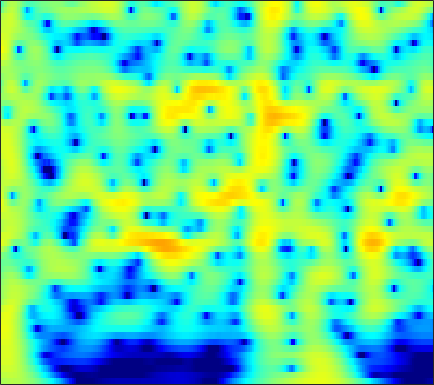

Source data for this figure (header and first rows):
2.0712, 2.3076, 2.5586, 2.7378, 2.8252, 2.8796, 2.8633, 2.8046, 2.665, 2.4555, 2.1758, 1.9203, 1.518, 1.0457, 0.6451, 0.05006, -0.61586, -1.1618, -1.9524, -2.8153, -3.7524, -4.5042, -5.5736, -6.7211
3.085, 3.313, 3.533, 3.657, 3.688, 3.644, 3.505, 3.338, 3.03, 2.626, 2.125, 1.685, 1.013, 0.2414, -0.4033, -1.351, -2.402, -3.259, -4.495, -5.838, -7.292, -8.455, -10.1, -11.86
3.891, 4.091, 4.257, 4.305, 4.264, 4.105, 3.826, 3.538, 3.048, 2.436, 1.703, 1.074, 0.1292, -0.9365, -1.814, -3.086, -4.474, -5.59, -7.177, -8.879, -10.7, -12.14, -14.2, -16.43
4.458, 4.659, 4.803, 4.804, 4.71, 4.455, 4.049, 3.646, 2.971, 2.138, 1.143, 0.2865, -1.006, -2.474, -3.693, -5.476, -7.437, -9.013, -11.22, -13.47, -15.58, -16.94, -18.3, -19.11
4.626, 4.858, 5.021, 5.018, 4.905, 4.609, 4.143, 3.681, 2.912, 1.966, 0.8336, -0.1429, -1.625, -3.327, -4.764, -6.92, -9.4, -11.52, -14.76, -18.5, -22.27, -23.77, -22.95, -21.19
4.582, 4.818, 4.975, 4.956, 4.827, 4.505, 4.014, 3.538, 2.761, 1.826, 0.7407, -0.1681, -1.497, -2.946, -4.101, -5.711, -7.369, -8.615, -10.23, -11.75, -13.11, -14, -15.03, -15.92
4.923, 5.104, 5.188, 5.092, 4.903, 4.498, 3.919, 3.376, 2.51, 1.491, 0.3335, -0.6148, -1.968, -3.394, -4.49, -5.952, -7.38, -8.414, -9.729, -10.98, -12.19, -13.1, -14.4, -15.86
5.532, 5.647, 5.639, 5.442, 5.169, 4.635, 3.904, 3.223, 2.135, 0.8377, -0.6736, -1.95, -3.841, -5.929, -7.587, -9.797, -11.74, -12.8, -13.55, -13.72, -13.7, -13.71, -13.87, -14.23
5.788, 5.883, 5.839, 5.597, 5.28, 4.671, 3.843, 3.073, 1.839, 0.3527, -1.409, -2.936, -5.303, -8.171, -10.8, -15.3, -21.44, -23.98, -19.72, -16.26, -14.18, -13.18, -12.32, -11.85
5.478, 5.628, 5.648, 5.454, 5.16, 4.567, 3.739, 2.962, 1.726, 0.2689, -1.378, -2.707, -4.543, -6.362, -7.629, -9.046, -10.03, -10.43, -10.55, -10.34, -9.993, -9.731, -9.457, -9.289
4.943, 5.287, 5.537, 5.531, 5.347, 4.856, 4.069, 3.276, 1.93, 0.2322, -1.84, -3.648, -6.358, -9.173, -10.87, -11.67, -10.96, -10.09, -9.005, -8.173, -7.607, -7.347, -7.239, -7.353
3.495, 4.235, 4.921, 5.272, 5.321, 5.103, 4.558, 3.925, 2.769, 1.221, -0.7801, -2.623, -5.592, -9.019, -11.18, -11.44, -9.649, -8.31, -6.984, -6.171, -5.769, -5.676, -5.819, -6.316
1.542, 2.496, 3.441, 4.05, 4.306, 4.396, 4.216, 3.915, 3.314, 2.505, 1.524, 0.7121, -0.3902, -1.422, -2.092, -2.807, -3.333, -3.644, -4.049, -4.527, -5.118, -5.651, -6.417, -7.319
1.014, 1.766, 2.58, 3.176, 3.485, 3.71, 3.742, 3.646, 3.375, 2.965, 2.446, 1.996, 1.339, 0.6452, 0.1023, -0.65, -1.451, -2.111, -3.108, -4.28, -5.701, -6.979, -8.888, -10.93
0.9077, 1.553, 2.272, 2.819, 3.107, 3.338, 3.397, 3.34, 3.138, 2.821, 2.424, 2.085, 1.589, 1.061, 0.6452, 0.05445, -0.6152, -1.199, -2.109, -3.241, -4.699, -6.111, -8.491, -11.35
0.4005, 1.124, 1.886, 2.419, 2.664, 2.797, 2.713, 2.52, 2.116, 1.574, 0.9524, 0.4955, -0.02943, -0.4041, -0.5674, -0.6662, -0.6976, -0.7275, -0.8512, -1.126, -1.542, -1.956, -2.683, -3.288
-0.5989, 0.2149, 1.009, 1.479, 1.636, 1.579, 1.215, 0.7266, -0.2182, -1.554, -3.318, -4.869, -6.836, -7.546, -6.766, -4.923, -3.12, -2.002, -0.868, -0.06038, 0.4917, 0.8022, 1.038, 1.074
-1.647, -0.9655, -0.3536, -0.06625, -0.03363, -0.2381, -0.7234, -1.292, -2.362, -3.854, -5.948, -8.053, -11.41, -12.8, -10.69, -7.161, -4.399, -2.817, -1.196, 0.03683, 0.9354, 1.462, 2.094, 2.424
-1.591, -1.325, -1.21, -1.302, -1.496, -1.871, -2.322, -2.685, -3.191, -3.663, -4.078, -4.335, -4.471, -4.254, -3.829, -3.009, -2.017, -1.272, -0.3287, 0.5144, 1.222, 1.616, 2.021, 2.476
0.06145, -0.2375, -0.9031, -1.851, -2.738, -3.974, -4.987, -5.327, -5.171, -4.587, -3.845, -3.283, -2.624, -2.007, -1.555, -0.9548, -0.3436, 0.1152, 0.7367, 1.28, 1.767, 2.098, 2.237, 2.375
3.173, 2.535, 1.261, -0.7075, -2.826, -7.168, -16.4, -25.25, -10.37, -5.816, -3.502, -2.427, -1.531, -1.03, -0.7788, -0.4531, -0.05606, 0.3596, 0.9732, 1.57, 2.027, 2.343, 2.66, 2.338
5.383, 5.049, 4.308, 3.241, 2.275, 0.8742, -0.3385, -0.8118, -0.899, -0.6929, -0.5526, -0.7663, -1.49, -2.8, -4.13, -5.835, -6.016, -4.84, -2.799, -1.042, 0.1304, 0.4308, 0.9366, 0.6946
4.269, 4.512, 4.609, 4.483, 4.255, 3.834, 3.328, 2.924, 2.348, 1.631, 0.7389, -0.1564, -1.782, -4.083, -6.384, -10.05, -11.1, -8.897, -5.981, -4.001, -2.725, -2.356, -2.796, -2.869
2.4, 3.09, 3.693, 3.988, 4.047, 3.952, 3.698, 3.389, 2.87, 2.219, 1.392, 0.7137, -0.3154, -1.397, -2.175, -3.02, -3.5, -3.666, -3.667, -3.568, -3.76, -3.725, -4.392, -5.442
2.431, 2.957, 3.441, 3.679, 3.743, 3.676, 3.462, 3.206, 2.756, 2.21, 1.548, 1.014, 0.2473, -0.5334, -1.105, -1.822, -2.446, -2.851, -3.27, -3.614, -4.139, -4.423, -4.72, -5.977
3.76, 3.865, 3.894, 3.824, 3.708, 3.477, 3.163, 2.901, 2.456, 1.929, 1.306, 0.7442, -0.0822, -1.005, -1.737, -2.716, -3.615, -4.14, -4.62, -4.874, -4.791, -5.082, -4.845, -5.179
5.126, 4.8, 4.28, 3.727, 3.309, 2.827, 2.457, 2.234, 1.971, 1.617, 1.114, 0.5732, -0.4142, -1.762, -3.05, -5.133, -7.55, -9.159, -9.862, -8.602, -6.772, -5.485, -4.816, -3.619
5.787, 4.922, 3.471, 1.69, 0.3336, -0.9914, -1.106, -0.5796, 0.3539, 1.02, 1.23, 1.086, 0.4132, -0.8148, -2.166, -4.696, -8.287, -11.55, -12.78, -8.974, -6.036, -4.301, -2.437, -1.616
4.854, 3.788, 1.69, -1.532, -5.261, -13.39, -9.665, -5.099, -1.741, 0.09951, 0.9798, 1.216, 1.077, 0.5111, -0.1197, -1.123, -2.098, -2.678, -3.116, -3.064, -2.455, -2.324, -1.203, -0.9137
3.816, 3.399, 2.599, 1.622, 0.895, 0.2254, 0.08961, 0.2763, 0.735, 1.089, 1.258, 1.173, 0.8526, 0.2994, -0.2265, -1.043, -1.911, -2.546, -3.262, -3.908, -4.174, -4.18, -4.473, -3.667
3.286, 3.483, 3.6, 3.548, 3.454, 3.268, 3.067, 2.902, 2.634, 2.271, 1.766, 1.284, 0.4696, -0.5165, -1.376, -2.67, -4.117, -5.26, -6.836, -8.348, -10.13, -10.54, -11.7, -11.3
2.767, 3.401, 3.992, 4.341, 4.455, 4.43, 4.218, 3.949, 3.416, 2.714, 1.8, 0.9939, -0.2791, -1.788, -3.082, -5.015, -7.24, -9.123, -12.1, -15.21, -19.81, -22.78, -25.53, -34.72
2.51, 3.401, 4.237, 4.752, 4.934, 4.942, 4.669, 4.3, 3.577, 2.615, 1.388, 0.2967, -1.373, -3.31, -4.923, -7.26, -9.902, -12.14, -15.55, -19.5, -27.88, -30.5, -30.78, -30.73
3.042, 3.852, 4.624, 5.071, 5.198, 5.108, 4.722, 4.237, 3.343, 2.133, 0.6031, -0.7534, -2.869, -5.308, -7.338, -10.18, -12.88, -14.58, -16.41, -17.38, -19.18, -18.15, -19.42, -16.21
3.948, 4.492, 5.003, 5.239, 5.247, 5.005, 4.498, 3.925, 2.906, 1.555, -0.1237, -1.653, -4.098, -7.136, -9.967, -15, -23.41, -31.03, -21.56, -17.68, -14.76, -14.3, -12.16, -11.3
4.446, 4.793, 5.075, 5.136, 5.034, 4.693, 4.107, 3.506, 2.478, 1.198, -0.3319, -1.675, -3.689, -5.956, -7.787, -10.31, -12.38, -13.18, -13.08, -11.94, -10.86, -9.89, -8.927, -8.303
4.532, 4.771, 4.917, 4.878, 4.711, 4.319, 3.701, 3.105, 2.112, 0.9325, -0.4545, -1.557, -3.106, -4.627, -5.668, -6.816, -7.565, -7.857, -7.841, -7.58, -7.254, -6.693, -6.52, -5.801
4.584, 4.737, 4.797, 4.692, 4.508, 4.097, 3.503, 2.915, 1.928, 0.6872, -0.8174, -2.1, -3.955, -5.811, -6.96, -7.795, -7.755, -7.309, -6.49, -5.755, -4.909, -4.714, -4.103, -3.982
4.447, 4.45, 4.383, 4.241, 4.1, 3.826, 3.43, 2.986, 2.18, 1.005, -0.6075, -2.231, -5.177, -9.708, -15.64, -22.42, -12.21, -8.683, -5.912, -4.065, -3.003, -2.431, -1.964, -2.108
2.9, 2.459, 1.984, 1.797, 1.894, 2.219, 2.536, 2.648, 2.577, 2.115, 1.274, 0.3881, -1.127, -2.818, -3.915, -4.502, -3.907, -3.039, -1.901, -0.9096, -0.5028, -0.03474, -0.1232, -0.3912
-1.094, -3.25, -6.936, -8.136, -5.741, -2.317, 0.009138, 1.21, 2.195, 2.693, 2.8, 2.676, 2.352, 1.952, 1.666, 1.389, 1.251, 1.213, 1.212, 1.086, 0.9629, 0.8094, 0.2252, -0.0728
-1.786, -3.466, -5.758, -6.339, -4.962, -2.45, -0.3557, 0.8113, 1.917, 2.629, 3.013, 3.136, 3.143, 3.005, 2.836, 2.54, 2.172, 1.838, 1.322, 0.6737, 0.1242, -0.6797, -1.288, -2.081
0.4067, 0.1651, -0.01811, 0.09969, 0.3682, 0.9069, 1.49, 1.899, 2.338, 2.612, 2.76, 2.803, 2.761, 2.619, 2.444, 2.083, 1.551, 1.026, 0.09374, -0.9858, -2.393, -3.663, -4.836, -6.535
1.162, 1.508, 1.953, 2.351, 2.597, 2.801, 2.865, 2.814, 2.612, 2.311, 2.002, 1.823, 1.692, 1.669, 1.65, 1.515, 1.139, 0.628, -0.451, -2.06, -4.708, -6.986, -11.79, -18.37
-0.262, 1.188, 2.649, 3.559, 3.938, 4.051, 3.734, 3.187, 2.03, 0.4499, -1.334, -2.334, -2.298, -1.058, -0.02318, 1.02, 1.517, 1.501, 1, -0.1573, -2.093, -3.374, -6.088, -8.538
-1.569, 0.3656, 2.109, 3.118, 3.474, 3.481, 2.927, 2.108, 0.3654, -2.438, -7.178, -12.62, -10.79, -4.937, -2.334, -0.1782, 1.031, 1.494, 1.644, 1.349, 0.8484, 0.3446, -0.6075, -1.219
0.3807, 0.948, 1.574, 1.967, 2.068, 1.936, 1.497, 0.9794, 0.0961, -0.95, -1.903, -2.353, -2.368, -1.794, -1.194, -0.3995, 0.2016, 0.5037, 0.6818, 0.6693, 0.5381, 0.1653, -0.1698, -0.4264
1.727, 1.834, 1.892, 1.827, 1.694, 1.4, 1.011, 0.6866, 0.2356, -0.1628, -0.4379, -0.5463, -0.5447, -0.4075, -0.2459, -0.02459, 0.1442, 0.2072, 0.1944, 0.06749, -0.2316, -0.4716, -0.7503, -1.18
3.212, 3.103, 2.818, 2.369, 1.953, 1.308, 0.6409, 0.1955, -0.2868, -0.5308, -0.531, -0.4133, -0.1573, 0.1237, 0.3156, 0.4823, 0.5435, 0.4869, 0.295, -0.05499, -0.6404, -1.061, -1.662, -2.459
5.154, 4.848, 4.212, 3.285, 2.382, 0.9096, -0.8107, -2.118, -3.386, -3.483, -2.559, -1.625, -0.4822, 0.406, 0.8763, 1.249, 1.34, 1.235, 0.8668, 0.1871, -0.7716, -1.504, -3.007, -4.79
6.44, 6.047, 5.231, 4.033, 2.801, 0.5587, -2.766, -6.637, -17.79, -13.51, -6.04, -3.222, -0.909, 0.4875, 1.128, 1.586, 1.639, 1.46, 0.9087, 0.01807, -1.141, -2.312, -4.609, -7.595
5.724, 5.469, 4.897, 4.037, 3.202, 1.841, 0.2633, -0.9103, -2.052, -2.298, -1.735, -1.123, -0.3363, 0.2143, 0.4446, 0.4926, 0.2743, -0.06863, -0.7445, -1.611, -2.674, -3.856, -5.387, -6.97
4.479, 4.495, 4.343, 3.983, 3.6, 2.978, 2.295, 1.786, 1.203, 0.7569, 0.4507, 0.2812, 0.0808, -0.165, -0.4173, -0.8919, -1.522, -2.114, -3.007, -3.973, -5.051, -5.922, -6.54, -7.054
3.695, 3.982, 4.168, 4.156, 4.02, 3.694, 3.243, 2.846, 2.248, 1.62, 0.9853, 0.5322, -0.08702, -0.7178, -1.236, -2.022, -3.025, -3.939, -5.434, -7.296, -9.347, -9.99, -10.21, -9.555
3.3, 3.771, 4.189, 4.38, 4.367, 4.135, 3.655, 3.151, 2.288, 1.275, 0.2043, -0.569, -1.444, -2.105, -2.505, -3.041, -3.803, -4.65, -6.385, -9.284, -14.44, -21.02, -20.36, -11.91
2.247, 2.929, 3.672, 4.121, 4.242, 4.081, 3.508, 2.773, 1.39, -0.5349, -3.015, -5.12, -7.169, -6.998, -5.94, -4.651, -3.883, -3.718, -3.969, -4.622, -5.302, -5.258, -5.016, -4.136
-1.411, 0.1801, 1.827, 2.88, 3.295, 3.376, 2.932, 2.227, 0.7512, -1.491, -4.803, -8.298, -13.3, -10.82, -7.709, -4.939, -3.28, -2.49, -1.815, -1.37, -1.032, -0.9179, -0.6395, -0.2216
-3.953, -1.513, 0.662, 1.993, 2.554, 2.823, 2.62, 2.208, 1.323, 0.1491, -1.152, -2.078, -2.932, -3.199, -3.039, -2.565, -2.045, -1.658, -1.199, -0.803, -0.4917, -0.3926, -0.04025, 0.2841
